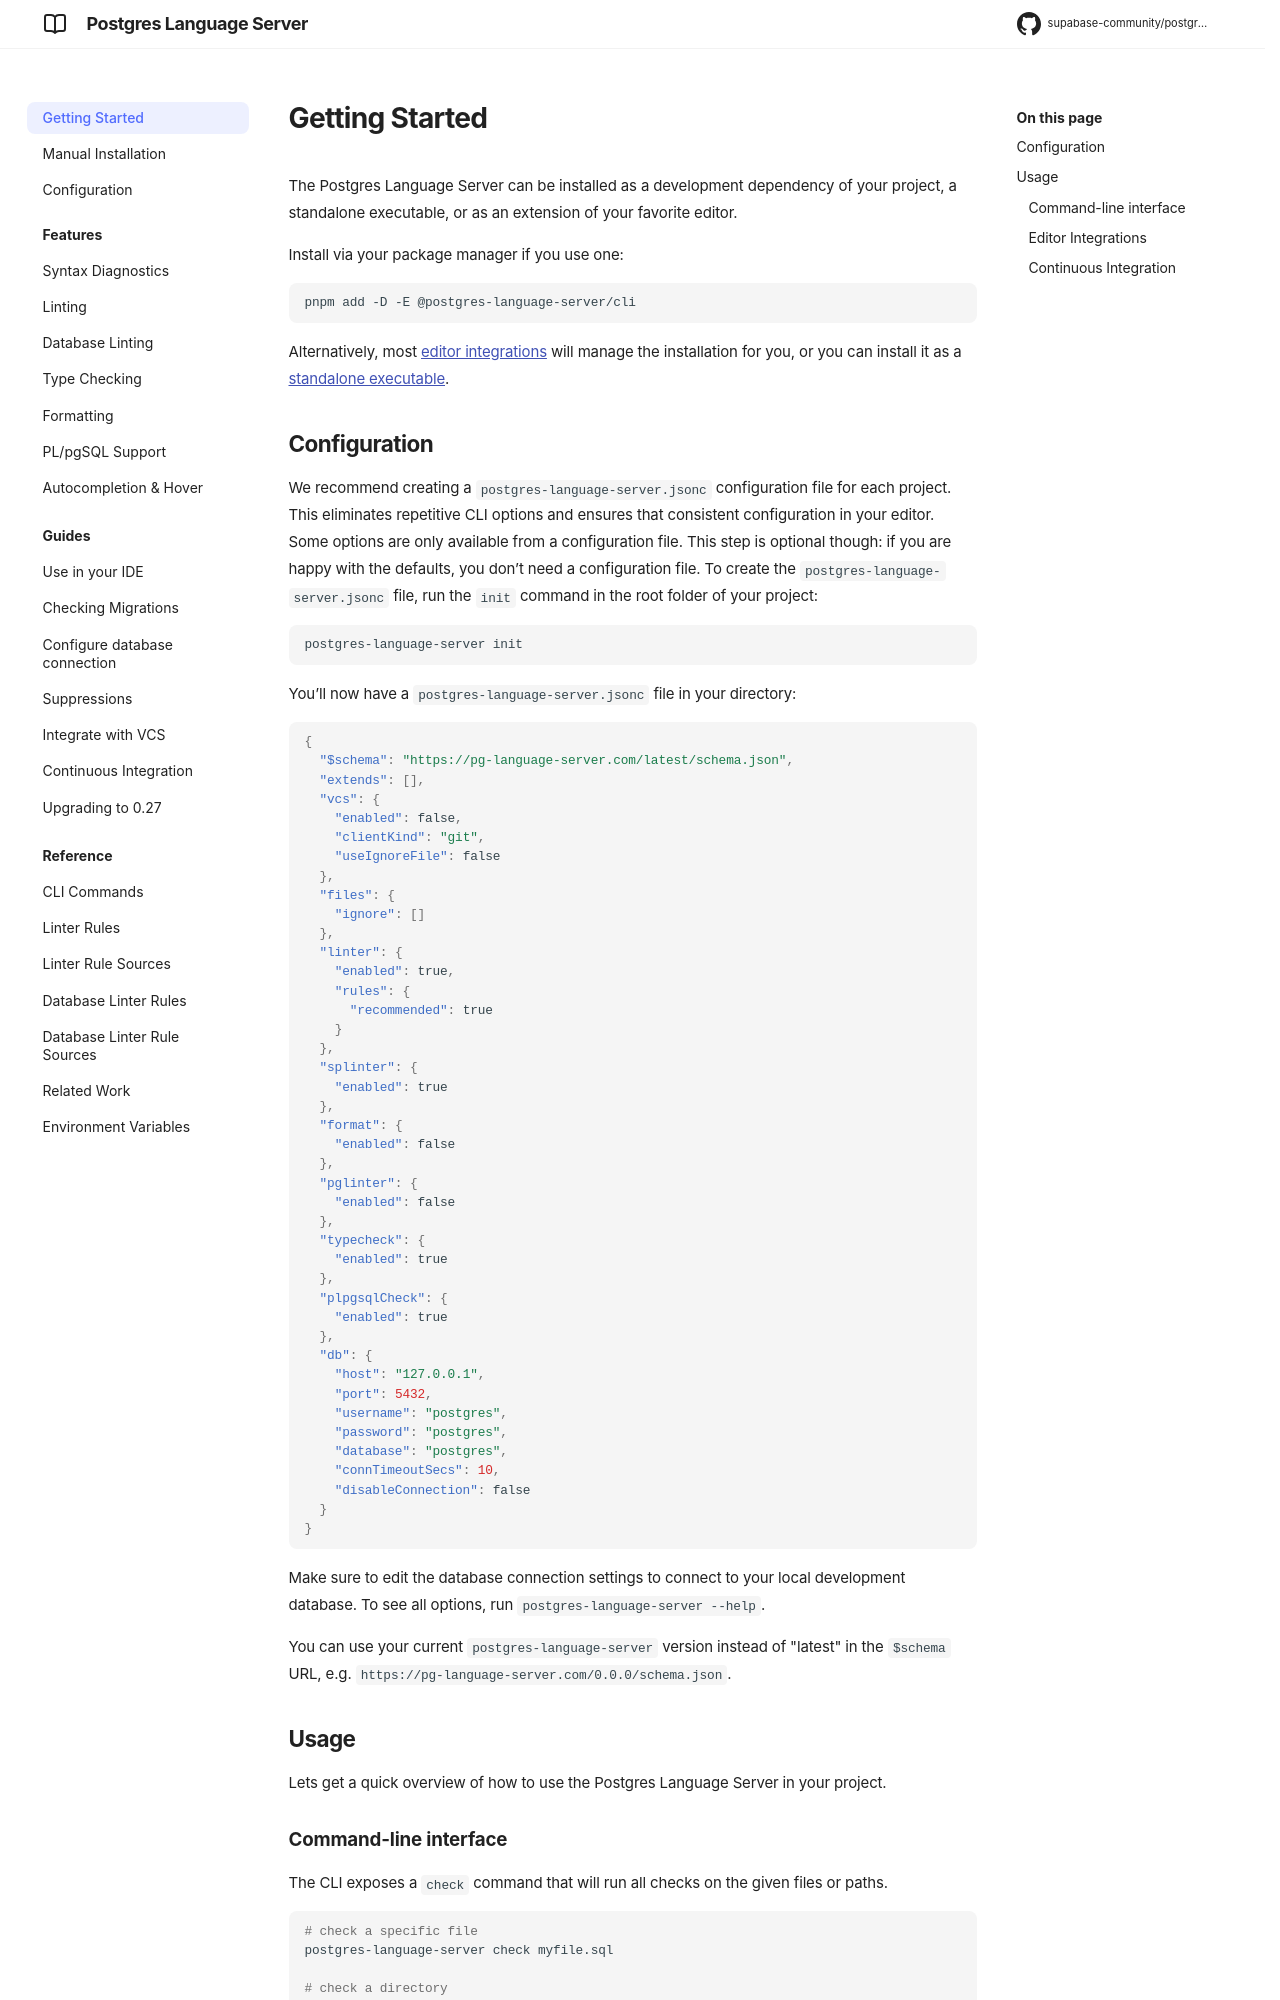

repository: supabase-community/postgres-language-server · page: 0.27.0/getting_started/index.html · generator: mkdocs

# Getting Started

The Postgres Language Server can be installed as a development dependency of your project, a standalone executable, or as an extension of your favorite editor.

Install via your package manager if you use one:

```sh
pnpm add -D -E @postgres-language-server/cli
```

Alternatively, most [editor integrations](guides/ide_setup.md) will manage the installation for you, or you can install it as a [standalone executable](manual_installation.md).

## Configuration

We recommend creating a `postgres-language-server.jsonc` configuration file for each project. This eliminates repetitive CLI options and ensures that consistent configuration in your editor. Some options are only available from a configuration file. This step is optional though: if you are happy with the defaults, you don’t need a configuration file. To create the `postgres-language-server.jsonc` file, run the `init` command in the root folder of your project:

```sh
postgres-language-server init
```

You’ll now have a `postgres-language-server.jsonc` file in your directory:

[//]: # "BEGIN DEFAULT_CONFIGURATION"

```json
{
  "$schema": "https://pg-language-server.com/latest/schema.json",
  "extends": [],
  "vcs": {
    "enabled": false,
    "clientKind": "git",
    "useIgnoreFile": false
  },
  "files": {
    "ignore": []
  },
  "linter": {
    "enabled": true,
    "rules": {
      "recommended": true
    }
  },
  "splinter": {
    "enabled": true
  },
  "format": {
    "enabled": false
  },
  "pglinter": {
    "enabled": false
  },
  "typecheck": {
    "enabled": true
  },
  "plpgsqlCheck": {
    "enabled": true
  },
  "db": {
    "host": "127.0.0.1",
    "port": 5432,
    "username": "postgres",
    "password": "postgres",
    "database": "postgres",
    "connTimeoutSecs": 10,
    "disableConnection": false
  }
}
```

[//]: # "END DEFAULT_CONFIGURATION"

Make sure to edit the database connection settings to connect to your local development database. In a Supabase project, `init` detects `supabase/config.toml` and sets the connection to the local Supabase database (see [Supabase projects](guides/configure_database.md#supabase-projects)). To see all options, run `postgres-language-server --help`.

You can use your current `postgres-language-server` version instead of "latest" in the `$schema` URL, e.g. `https://pg-language-server.com/0.0.0/schema.json`.

## Usage

Lets get a quick overview of how to use the Postgres Language Server in your project.

### Command-line interface

The CLI exposes a `check` command that will run all checks on the given files or paths.

```sh
# check a specific file
postgres-language-server check myfile.sql

# check a directory
postgres-language-server check supabase/migrations
```

Run `postgres-language-server --help` for all options. The CLI options take precedence over what is loaded from `postgres-language-server.jsonc`.
